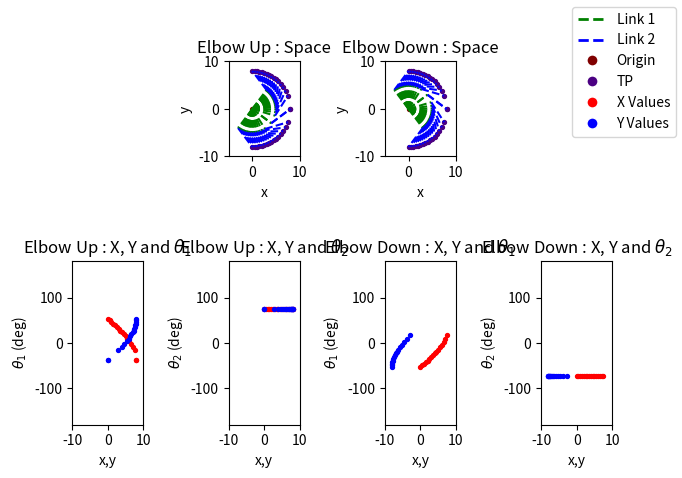
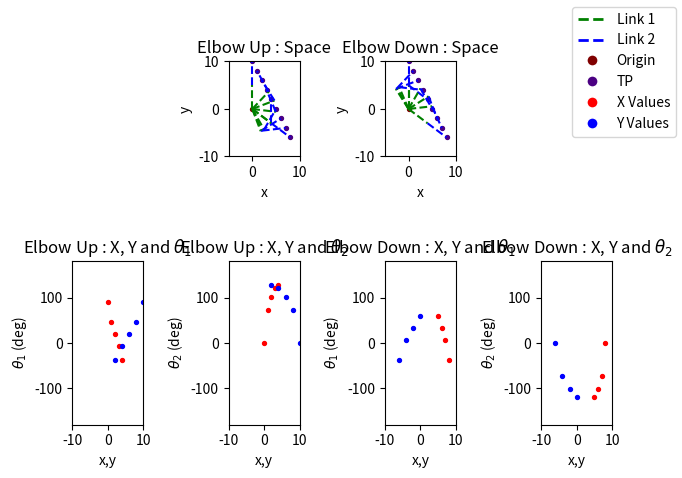

Python code for these plots, in order:
# Cameron J. Calv 
# ECES T580 Applied Robotics
# Programming Assignment 1
#   Inverse Kinematics on arbitrary quadrant I & IV lines
import math
import matplotlib

# Generates X and Y values for an arbitray line according to Ax+B=y
def linear_gen(a, b, x_step=0.1, x_init=0, x_final=1):
    xs = []
    ys = []
    if x_init == x_final or x_step == 0:
        return xs, ys
    if x_step < 0:
        x_step = -1*x_step
    if x_final < x_init:
        temp = x_final
        x_final = x_init
        x_init = temp
    this_x = x_init
    for i in range(math.ceil((x_final-x_init)/x_step)+1):
        xs.append(this_x)
        ys.append(a*this_x+b)
        this_x = this_x + x_step
    return xs, ys

# Generates X and Y values for an arbitrary ellipse according to ((x-x_0)/a)^2+((y-y_0)/b)^2=r^2
def ellipse_gen(a=1, b=1, r=1, center_x=0, center_y=0, x_step=0.1, x_init=0, x_final=1):
    xs = []
    ys = []
    if x_init == x_final or x_step == 0 or a == 0 or b == 0 or r == 0:
        return xs, ys
    if x_step < 0:
        x_step = -1*x_step
    if x_final < x_init:
        temp = x_final
        x_final = x_init
        x_init = temp
    # this_x = x_init
    for i in range(math.ceil((x_final-x_init)/x_step)+1):
        this_x = round(i*x_step + x_init, 5)
        med = (a**2)*(b**2)*((a**2)*(r**2)-(center_x**2)+2*center_x*this_x-(this_x**2))
        if med < 0:
            continue
        xs.append(this_x)
        ys.append(((a**2)*center_y-math.sqrt(med))/(a**2))
        xs.append(this_x)
        ys.append(((a**2)*center_y+math.sqrt(med))/(a**2))
        # this_x = this_x + x_step
    return xs, ys

#Determines the link angles of a two-link manipulator for an array of end-effector positions
def two_link_inverse_kinematics(x_vals, y_vals, length_1, length_2, elbow_up=True):
    #Set epsilon value for 'close enough' approximations
    epsilon = 1e-10
    theta_1s = []
    theta_2s = []
    if not len(x_vals)==len(y_vals):
        return theta_1s, theta_2s
    if elbow_up:
        sigma = 1
    else:
        sigma = -1

    #For every test point (TP), determine if it is reachable
    # and if it is, determine the angles
    for i in range(len(x_vals)):
        this_x = x_vals[i]
        this_y = y_vals[i]
        med_root = math.sqrt((this_x**2)+(this_y**2))

        #Is the TP unreachable (out of manipulator's range)
        if (med_root > (length_1+length_2)):
            theta_1s.append(False)
            theta_2s.append(False)
            continue

        #Solve for nonlinear equation
        gamma = math.atan2((-1)*this_y/med_root,(-1)*this_x/med_root)
        med_cos = ((this_x**2)+(this_y**2)+(length_1**2)-(length_2**2))/(-2*length_1*med_root)
        if med_cos > 1:
            med_cos = 1
        elif med_cos < -1:
            med_cos = -1

        #Solve for both Theta_1s
        this_theta_1 = gamma + sigma*math.acos(med_cos)
        this_theta_1_opp = gamma + (-1*sigma)*math.acos(med_cos)

        #Check all combinations of Theta_1s to find the real solution
        found = False
        for possible_theta_1_first in [this_theta_1, this_theta_1_opp]:
            if found:
                break
            for possible_theta_1_second in [this_theta_1, this_theta_1_opp]:
                med_cos = (this_x - length_1*math.cos(possible_theta_1_first))/length_2
                med_sin = (this_y - length_1*math.sin(possible_theta_1_second))/length_2
                this_theta_2 = math.atan2(med_sin, med_cos)-this_theta_1
                anticipated_x_first = length_1*math.cos(possible_theta_1_first)+\
                    length_2*math.cos(possible_theta_1_first+this_theta_2)
                anticipated_y_first = length_1*math.sin(possible_theta_1_first)+\
                    length_2*math.sin(possible_theta_1_first+this_theta_2)
                anticipated_x_second = length_1*math.cos(possible_theta_1_second)+\
                    length_2*math.cos(possible_theta_1_second+this_theta_2)
                anticipated_y_second = length_1*math.sin(possible_theta_1_second)+\
                    length_2*math.sin(possible_theta_1_second+this_theta_2)
                if (abs(anticipated_x_first-this_x)<epsilon) and (abs(anticipated_y_first-this_y)<epsilon):
                    theta_1s.append(possible_theta_1_first)
                    theta_2s.append(this_theta_2)
                    found = True
                    break
                if (abs(anticipated_x_second-this_x)<epsilon) and (abs(anticipated_y_second-this_y)<epsilon):
                    theta_1s.append(possible_theta_1_second)
                    theta_2s.append(this_theta_2)
                    found = True
                    break
        if not found:
            theta_1s.append(False)
            theta_2s.append(False)
    return theta_1s, theta_2s

#Generates 2 figures: 
#   Figure 1: Showing RR manipulator in physical space with 2 links extending to test pionts
#   Figure 2: Creating plots showcasing theta_1/2 vs x/y for elbow up and down positions
def plot_kinematic_figures(tp_xs, tp_ys, length_1, length_2, origin, figure_num=1):
    import matplotlib.pyplot as plt
    from matplotlib.lines import Line2D

    #Set up plot values
    fig = plt.figure(figure_num)
    subplots = [242, 245, 246, 243, 247, 248]
    titles = ['Elbow Up : Space', r'Elbow Up : X, Y and $\theta_1$', r'Elbow Up : X, Y and $\theta_2$',
        'Elbow Down : Space', r'Elbow Down : X, Y and $\theta_1$', r'Elbow Down : X, Y and $\theta_2$']
    xlabels = ['x', 'x,y', 'x,y', 'x', 'x,y', 'x,y']
    ylabels = ['y', r'$\theta_1$ (deg)', r'$\theta_2$ (deg)', 'y', r'$\theta_1$ (deg)', r'$\theta_2$ (deg)']
    iter = 0
    for elbow in [True, False]:
        theta_1s, theta_2s = two_link_inverse_kinematics(tp_xs, tp_ys, length_1, length_2, elbow_up=elbow)
        
        #Remove any areas the manipulator cannot reach
        relevant_xs = []
        relevant_theta_1s = []
        relevant_ys = []
        relevant_theta_2s = []
        enum = 0
        for theta in theta_1s:
            if theta is not False:
                relevant_xs.append(tp_xs[enum])
                relevant_theta_1s.append(theta)
            enum = enum + 1
        enum = 0
        for theta in theta_2s:
            if theta is not False:
                relevant_ys.append(tp_ys[enum])
                relevant_theta_2s.append(theta)
            enum = enum + 1
        theta_1s = relevant_theta_1s
        theta_2s = relevant_theta_2s

        # Plot physical space drawings test points
        axis = fig.add_subplot(subplots[iter])
        axis.set_aspect('equal', adjustable='box')
        plt.scatter(relevant_xs, relevant_ys, s=8, c='indigo')
        plt.scatter(origin[0], origin[1], s=8, c='maroon')
        plt.xlabel(xlabels[iter])
        plt.ylabel(ylabels[iter])
        plt.xlim([-5, 10])
        plt.ylim([-10, 10])
        plt.title(titles[iter])
        # Plot physical space drawings of links 1 and 2
        for i in range(len(theta_1s)):
                link_1_angle = theta_1s[i]
                link_2_angle = theta_1s[i]+theta_2s[i]
                link_1_start = origin
                link_1_end=[link_1_start[0]+math.cos(link_1_angle)*length_1, 
                    link_1_start[1]+math.sin(link_1_angle)*length_1]
                link_2_start = link_1_end
                link_2_end=[link_2_start[0]+math.cos(link_2_angle)*length_2, 
                    link_2_start[1]+math.sin(link_2_angle)*length_2]
                plt.plot([link_1_start[0], link_1_end[0]], [link_1_start[1], link_1_end[1]], 'g--')
                plt.plot([link_2_start[0], link_2_end[0]], [link_2_start[1], link_2_end[1]], 'b--')
        iter = iter + 1

        # Plot Thetas vs X,Y plots
        theta_1s_deg = [math.degrees(theta) for theta in theta_1s]
        theta_2s_deg = [math.degrees(theta) for theta in theta_2s]
        for angles in [theta_1s_deg, theta_2s_deg]:
            axis = fig.add_subplot(subplots[iter])
            plt.scatter(relevant_xs, angles, s=8, c=['red'])
            plt.scatter(relevant_ys, angles, s=8, c=['blue'])
            plt.xlabel(xlabels[iter])
            plt.ylabel(ylabels[iter])
            plt.xlim([-10, 10])
            plt.ylim([-180, 180])
            plt.title(titles[iter])
            iter = iter + 1
    legend_elements = [Line2D([0], [0], linestyle='--', color='g', label=r'Link 1', lw=2),
                        Line2D([0], [0], linestyle='--', color='b', label=r'Link 2', lw=2),
                        Line2D([0], [0], marker='o', color='w', label=r'Origin',
                            markerfacecolor='maroon', markersize=8),
                        Line2D([0], [0], marker='o', color='w', label=r'TP',
                            markerfacecolor='indigo', markersize=8),
                        Line2D([0], [0], marker='o', color='w', label=r'X Values',
                            markerfacecolor='red', markersize=8),
                        Line2D([0], [0], marker='o', color='w', label=r'Y Values',
                            markerfacecolor='blue', markersize=8),]
    fig.legend(handles=legend_elements, loc='upper right')
    fig.tight_layout()
    
if __name__ == "__main__":
    import matplotlib.pyplot as plt
    from matplotlib.lines import Line2D

    #Elliptical Movement
    x_values_ellipse, y_values_ellipse = ellipse_gen(r=8, x_step=0.5, x_final=10)
    #Linear Movement
    x_values_linear, y_values_linear = linear_gen(-2, 10, 1, 0, 10)

    manipulator_base_origin = [0, 0]
    link_lengths = 5


    plot_kinematic_figures(x_values_ellipse, y_values_ellipse, 
        link_lengths, link_lengths, manipulator_base_origin, figure_num = 1)
    plot_kinematic_figures(x_values_linear, y_values_linear, 
        link_lengths, link_lengths, manipulator_base_origin, figure_num = 2)
        
    plt.show()